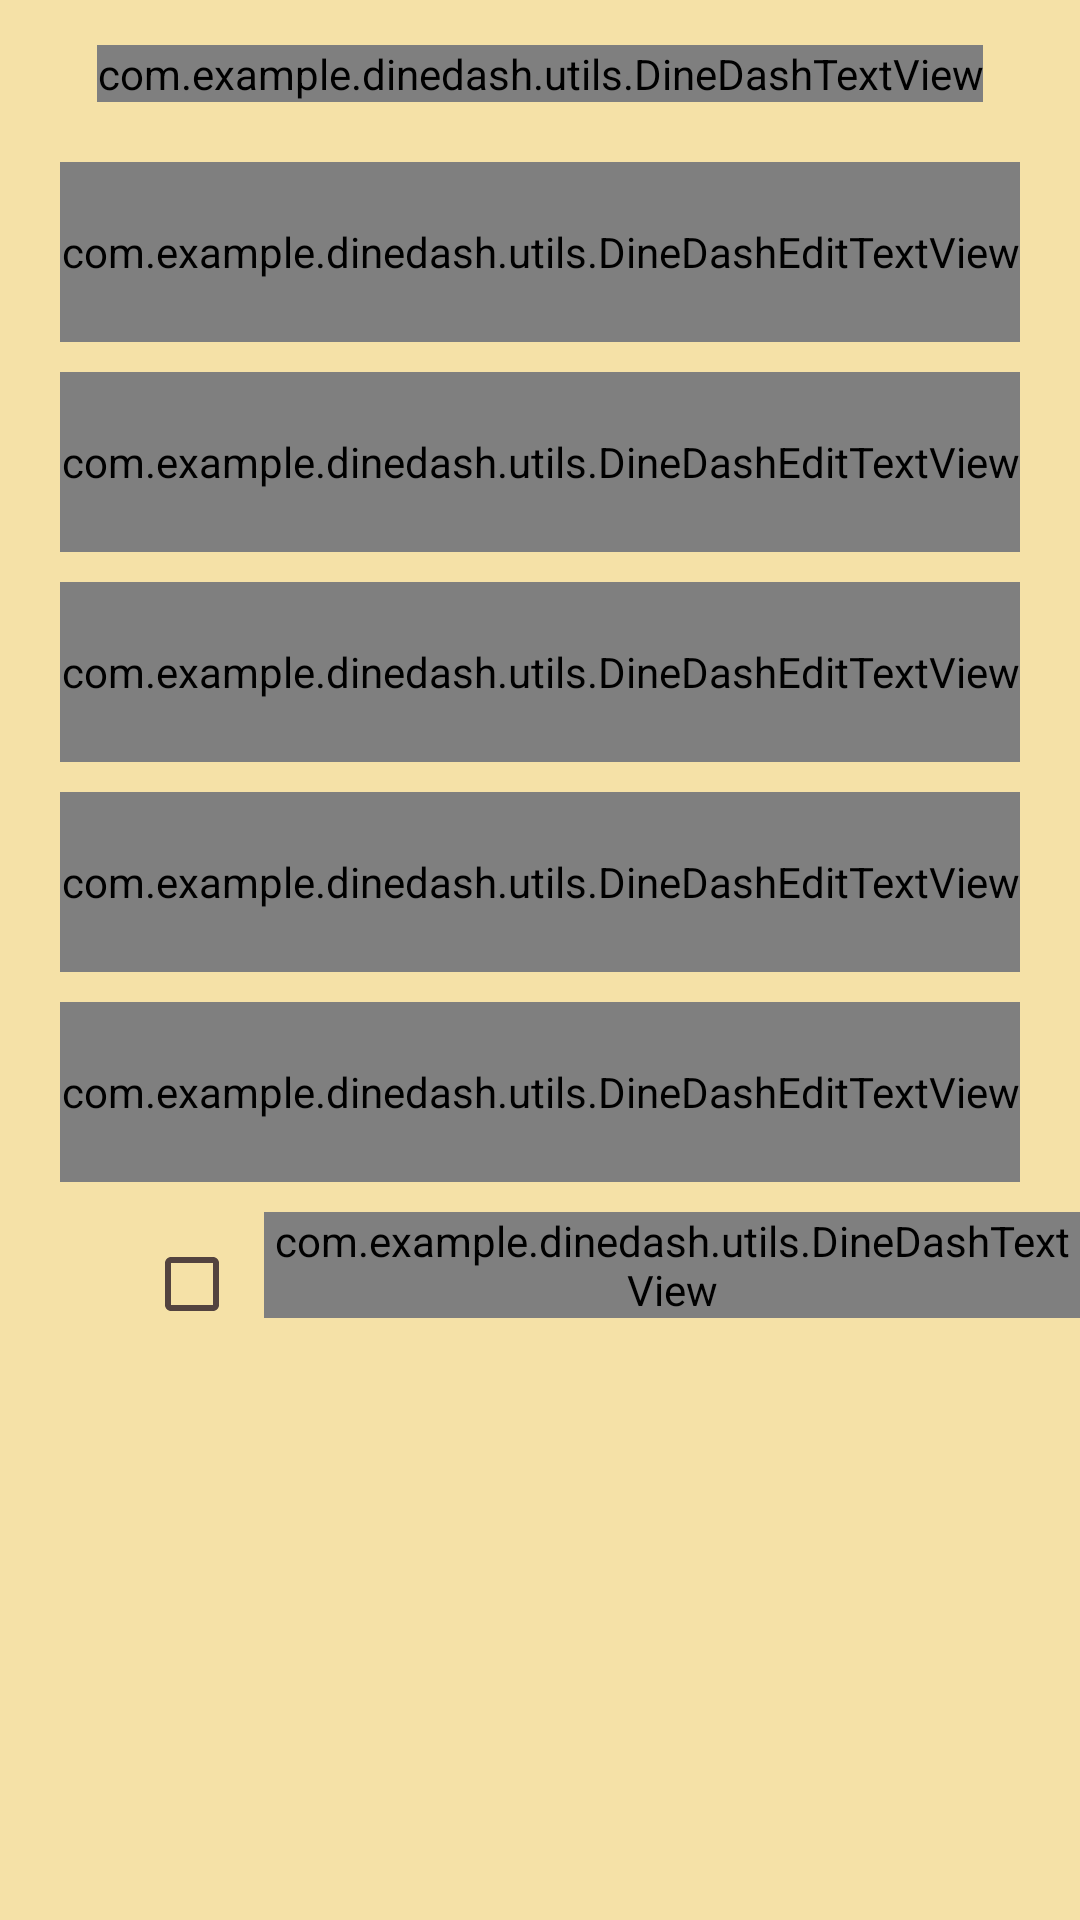

This screen was rendered from an Android layout file. Write that file and the resources it references.
<!-- AndroidManifest.xml: application theme AppTheme -->
<!-- res/layout/fragment_register.xml -->
<?xml version="1.0" encoding="utf-8"?>
<androidx.constraintlayout.widget.ConstraintLayout xmlns:android="http://schemas.android.com/apk/res/android"
    xmlns:tools="http://schemas.android.com/tools"
    android:layout_width="match_parent"
    android:layout_height="match_parent"
    android:background="@color/md_theme_dark_onTertiaryContainer"
    xmlns:app="http://schemas.android.com/apk/res-auto"
    tools:context=".activities.login.RegisterFragment">

    <com.example.dinedash.utils.DineDashTextView
        android:id="@+id/info_text"
        android:layout_width="wrap_content"
        android:layout_height="wrap_content"
        android:textStyle="bold"
        android:text="CREATE AN ACCOUNT"
        android:layout_marginTop="15dp"
        android:textSize="20sp"
        app:layout_constraintStart_toStartOf="parent"
        app:layout_constraintEnd_toEndOf="parent"
        app:layout_constraintTop_toTopOf="parent"/>
    <ImageView
        android:id="@+id/backbutton"
        android:layout_width="27dp"
        android:layout_height="27dp"
        android:src="@drawable/baseline_arrow_back_ios_24"
        app:layout_constraintStart_toStartOf="parent"
        android:layout_marginStart="20dp"
        android:layout_marginTop="15dp"
        app:layout_constraintTop_toTopOf="parent"/>

    <com.google.android.material.textfield.TextInputLayout
        android:id="@+id/first_name"
        android:layout_width="match_parent"
        android:layout_height="60dp"
        android:layout_marginStart="20dp"
        android:layout_marginEnd="20dp"
        android:layout_marginTop="20dp"
        app:layout_constraintTop_toBottomOf="@+id/info_text"
        app:layout_constraintStart_toStartOf="parent"
        android:hint="First Name">
        <com.example.dinedash.utils.DineDashEditTextView
            android:id="@+id/first_name_et"
            android:layout_width="match_parent"
            android:layout_height="match_parent"/>
    </com.google.android.material.textfield.TextInputLayout>
    <com.google.android.material.textfield.TextInputLayout
        android:id="@+id/last_name"
        android:layout_width="match_parent"
        android:layout_height="60dp"
        android:layout_marginStart="20dp"
        android:layout_marginEnd="20dp"
        android:layout_marginTop="10dp"
        app:layout_constraintTop_toBottomOf="@+id/first_name"
        app:layout_constraintStart_toStartOf="parent"
        android:hint="Last Name">
        <com.example.dinedash.utils.DineDashEditTextView
            android:id="@+id/last_name_et"
            android:layout_width="match_parent"
            android:layout_height="match_parent"/>
    </com.google.android.material.textfield.TextInputLayout>
    <com.google.android.material.textfield.TextInputLayout
        android:id="@+id/email_id"
        android:layout_width="match_parent"
        android:layout_height="60dp"
        android:layout_marginStart="20dp"
        android:layout_marginEnd="20dp"
        android:layout_marginTop="10dp"
        app:layout_constraintTop_toBottomOf="@+id/last_name"
        app:layout_constraintStart_toStartOf="parent"
        android:hint="Email Id">
        <com.example.dinedash.utils.DineDashEditTextView
            android:id="@+id/email_id_et"
            android:layout_width="match_parent"
            android:layout_height="match_parent"/>
    </com.google.android.material.textfield.TextInputLayout>
    <com.google.android.material.textfield.TextInputLayout
        android:id="@+id/password"
        android:layout_width="match_parent"
        android:layout_height="60dp"
        android:layout_marginStart="20dp"
        android:layout_marginEnd="20dp"
        android:layout_marginTop="10dp"
        app:layout_constraintTop_toBottomOf="@+id/email_id"
        app:layout_constraintStart_toStartOf="parent"
        android:hint="Password">
        <com.example.dinedash.utils.DineDashEditTextView
            android:id="@+id/password_et"
            android:inputType="textPassword"
            android:layout_width="match_parent"
            android:layout_height="match_parent"/>
    </com.google.android.material.textfield.TextInputLayout>
    <com.google.android.material.textfield.TextInputLayout
        android:id="@+id/confirm_password"
        android:layout_width="match_parent"
        android:layout_height="60dp"
        android:layout_marginStart="20dp"
        android:layout_marginEnd="20dp"
        android:layout_marginTop="10dp"
        app:layout_constraintTop_toBottomOf="@+id/password"
        app:layout_constraintStart_toStartOf="parent"
        android:hint="Confirm Password">
        <com.example.dinedash.utils.DineDashEditTextView
            android:id="@+id/confirm_password_et"
            android:inputType="textPassword"
            android:layout_width="match_parent"
            android:layout_height="match_parent"/>
    </com.google.android.material.textfield.TextInputLayout>
    <LinearLayout
        android:id="@+id/agreement_layout"
        android:layout_width="match_parent"
        android:layout_height="wrap_content"
        android:orientation="horizontal"
        app:layout_constraintTop_toBottomOf="@+id/confirm_password"
        app:layout_constraintStart_toStartOf="parent"
        android:layout_marginTop="10dp">
    <CheckBox
        android:id="@+id/agreement_checkbox"
        android:layout_width="wrap_content"
        android:layout_height="wrap_content"
        android:layout_marginStart="40dp"/>
        <com.example.dinedash.utils.DineDashTextView
            android:layout_width="wrap_content"
            android:layout_height="wrap_content"
            android:text="I agree to the "/>
        <com.example.dinedash.utils.DineDashTextView
            android:layout_width="wrap_content"
            android:layout_height="wrap_content"
            android:text="terms and conditions"
            android:textStyle="italic"/>
    </LinearLayout>

    <com.example.dinedash.utils.DineDashButton
        android:id="@+id/register_button"
        android:layout_width="match_parent"
        android:layout_height="wrap_content"
        android:text="Register"
        android:enabled="false"
        android:background="@drawable/button_background"
        android:layout_marginStart="40dp"
        android:layout_marginEnd="40dp"
        app:layout_constraintTop_toBottomOf="@+id/agreement_layout"
        app:layout_constraintStart_toStartOf="parent"
        android:layout_marginTop="5dp"/>
    <LinearLayout
        android:layout_width="match_parent"
        android:layout_height="wrap_content"
        android:orientation="horizontal"
        android:layout_marginTop="10dp"
        app:layout_constraintTop_toBottomOf="@+id/register_button"
        android:gravity="center">
        <com.example.dinedash.utils.DineDashTextView
            android:layout_width="wrap_content"
            android:layout_height="wrap_content"
            android:text="Already have an account?  "/>
        <com.example.dinedash.utils.DineDashTextView
            android:id="@+id/login_text"
            android:layout_width="wrap_content"
            android:layout_height="wrap_content"
            android:text="Login"
            android:textColor="@color/md_theme_dark_onTertiary"
            android:textStyle="bold"/>
    </LinearLayout>

</androidx.constraintlayout.widget.ConstraintLayout>
<!-- resources referenced by this layout -->
<resources>
  <color name="md_theme_dark_onTertiary">#3B2F05</color>
  <color name="md_theme_dark_onTertiaryContainer">#F5E1A7</color>
  <!-- drawable button_background (drawable) -->
  <?xml version="1.0" encoding="utf-8"?>
  <shape xmlns:android="http://schemas.android.com/apk/res/android"
      android:shape="rectangle">
      <gradient
          android:angle="360"
          android:startColor="@color/md_theme_dark_inversePrimary"
          android:endColor="@color/md_theme_dark_onPrimary"
          android:type="linear">
  
      </gradient>
      <corners
          android:radius="10dp">
      </corners>
  </shape>
  <color name="md_theme_dark_inversePrimary">#B02F00</color>
  <color name="md_theme_dark_onPrimary">#5F1500</color>
  <color name="md_theme_light_primaryContainer">#FFDBD1</color>
  <color name="md_theme_light_primary">#B02F00</color>
  <color name="md_theme_light_onPrimary">#FFFFFF</color>
  <color name="md_theme_light_onPrimaryContainer">#3B0900</color>
  <color name="md_theme_light_secondary">#2B5BB5</color>
  <color name="md_theme_light_onSecondary">#FFFFFF</color>
  <color name="md_theme_light_secondaryContainer">#D9E2FF</color>
  <color name="md_theme_light_onSecondaryContainer">#001945</color>
  <color name="md_theme_light_tertiary">#6C5D2F</color>
  <color name="md_theme_light_onTertiary">#FFFFFF</color>
  <color name="md_theme_light_tertiaryContainer">#F5E1A7</color>
  <color name="md_theme_light_onTertiaryContainer">#231B00</color>
  <color name="md_theme_light_error">#BA1A1A</color>
  <color name="md_theme_light_errorContainer">#FFDAD6</color>
  <color name="md_theme_light_onError">#FFFFFF</color>
  <color name="md_theme_light_onErrorContainer">#410002</color>
  <color name="md_theme_light_background">#FFFBFF</color>
  <color name="md_theme_light_onBackground">#201A18</color>
  <color name="md_theme_light_surface">#FFFBFF</color>
  <color name="md_theme_light_onSurface">#201A18</color>
  <color name="md_theme_light_surfaceVariant">#F5DED8</color>
  <color name="md_theme_light_onSurfaceVariant">#53433F</color>
  <color name="md_theme_light_outline">#85736E</color>
  <color name="md_theme_light_inverseOnSurface">#FBEEEB</color>
  <color name="md_theme_light_inverseSurface">#362F2D</color>
  <color name="md_theme_light_inversePrimary">#FFB5A0</color>
</resources>
